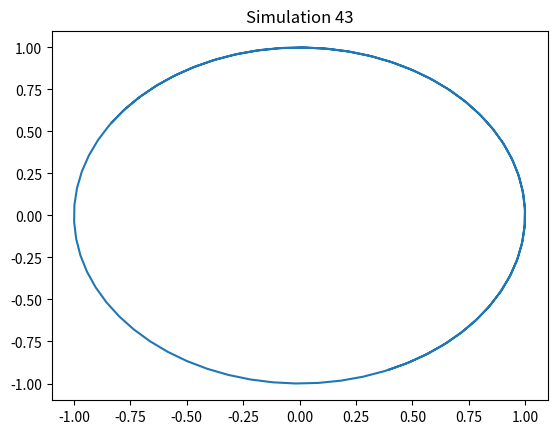

This chart was generated by the following Python code:
import numpy as np
import matplotlib.pyplot as plt
t = np.linspace(0, 10, 100)
x = np.sin(t + 43)
y = np.cos(t + 43)
plt.plot(x, y)
plt.title('Simulation 43')
plt.show()
